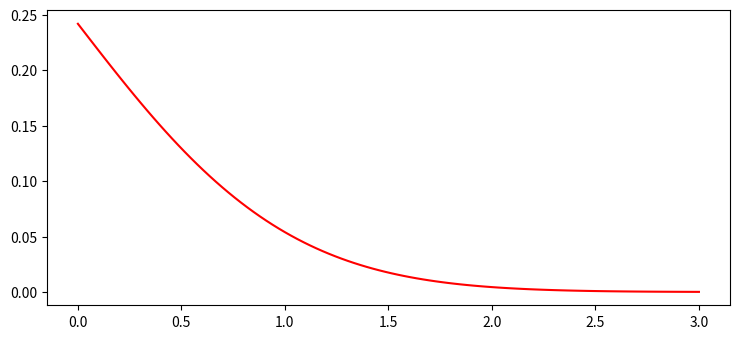

Write the Python code that produced this figure.
#!/usr/bin/env python
import numpy as np
import matplotlib.pyplot as plt 
import math
print(math.e)
def f(y): 
    if (y<=0).all():
        return 1/math.sqrt(2*math.pi)*((math.e)**-(((y-1)**2)/2))
    else :
        return  1/math.sqrt(2*math.pi)*((math.e)**-(((y+1)**2)/2))
    return 0.0 


plt.rcParams["figure.figsize"] = [7.50, 3.50]
plt.rcParams["figure.autolayout"] = True


y= np.linspace(0, 3, 100)

plt.plot(y, f(y), color='red')

plt.show()
